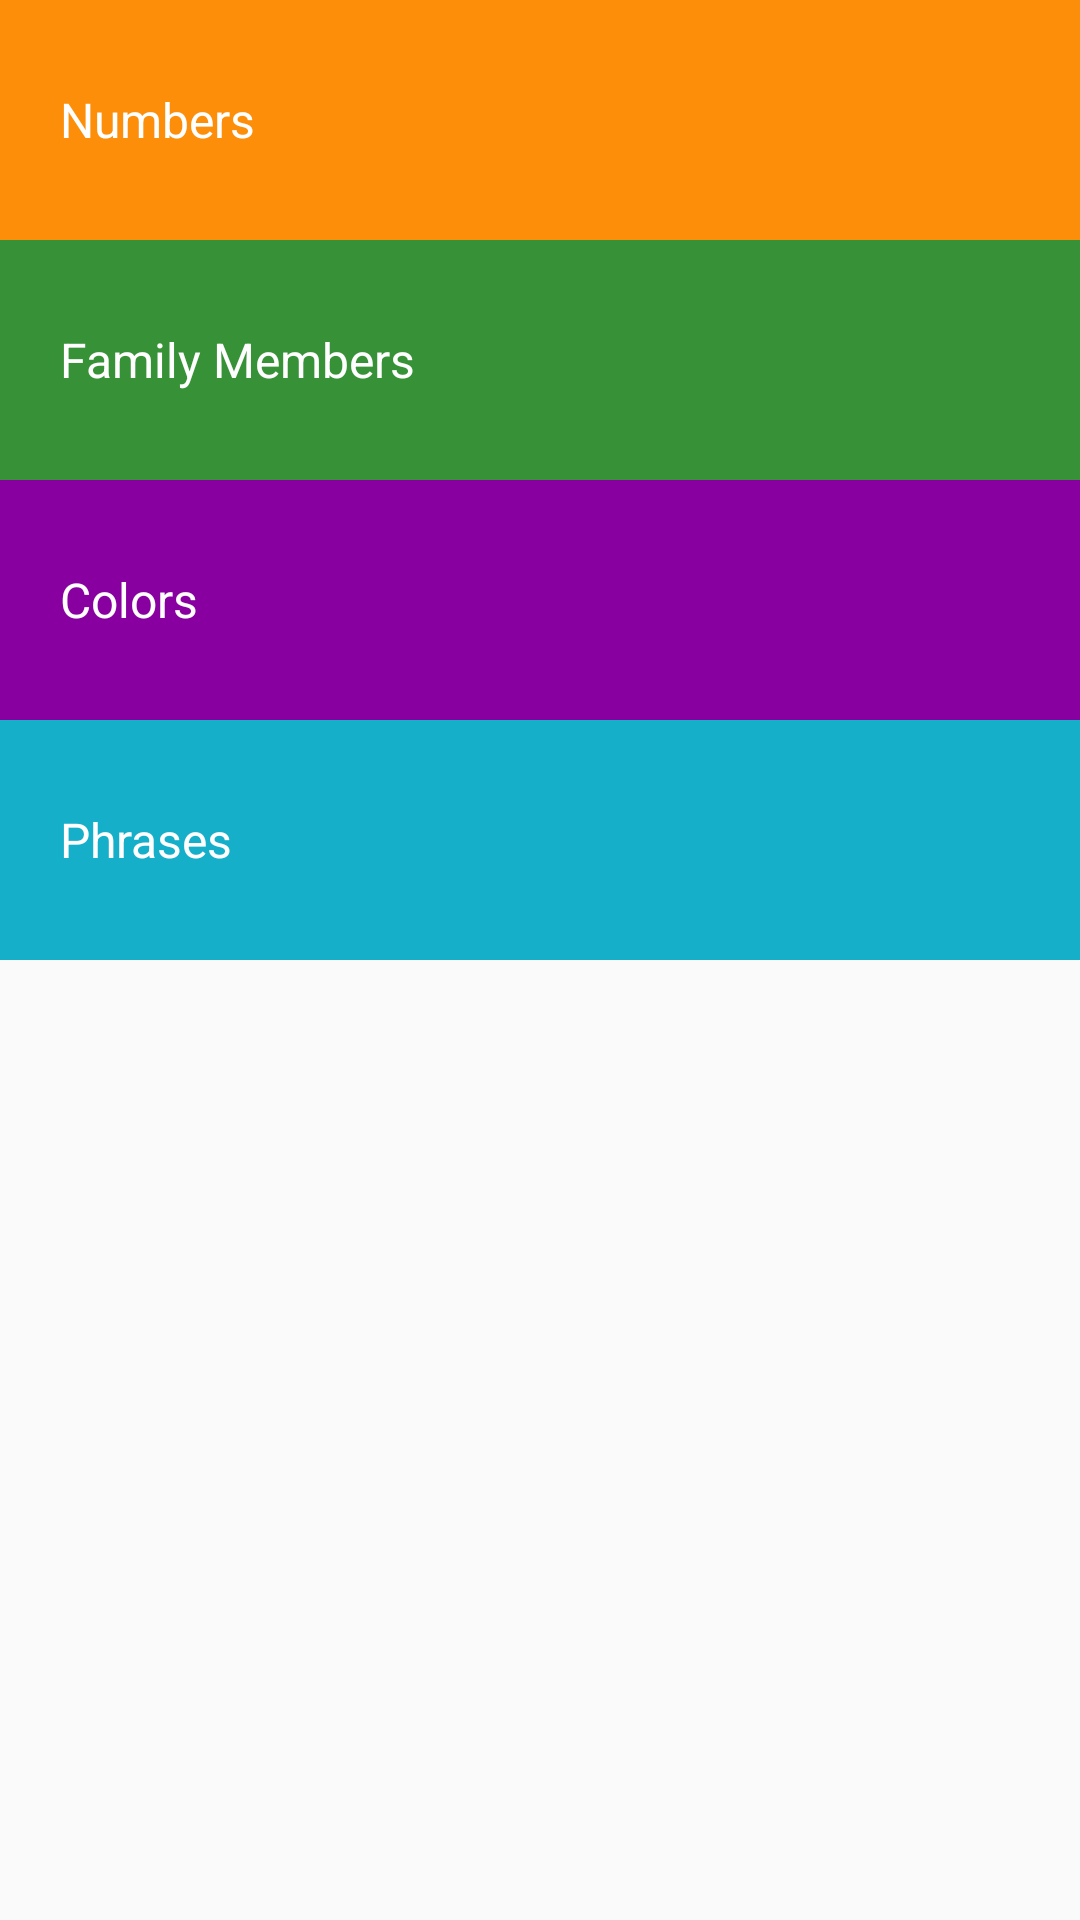

Produce the Android XML layout that renders to this screen, including the resource entries it uses.
<!-- AndroidManifest.xml: application theme AppTheme -->
<!-- res/layout/activity_main.xml -->
<?xml version="1.0" encoding="utf-8"?>
<LinearLayout xmlns:android="http://schemas.android.com/apk/res/android"
    android:layout_width="match_parent"
    android:layout_height="match_parent"
    android:orientation="vertical">

    <TextView
        android:id="@+id/category_numbers"
        style="@style/MainTextviews"
        android:text="@string/category_numbers"
        android:background="@color/category_numbers"/>

    <TextView
        android:id="@+id/category_family"
        style="@style/MainTextviews"
        android:text="@string/category_family"
        android:background="@color/category_family"/>

    <TextView
        android:id="@+id/category_colors"
        style="@style/MainTextviews"
        android:text="@string/category_colors"
        android:background="@color/category_colors"/>

    <TextView
        android:id="@+id/category_phrases"
        style="@style/MainTextviews"
        android:text="@string/category_phrases"
        android:background="@color/category_phrases"/>

</LinearLayout>
<!-- resources referenced by this layout -->
<resources>
  <color name="category_colors">#8800A0</color>
  <color name="category_family">#379237</color>
  <color name="category_numbers">#FD8E09</color>
  <color name="category_phrases">#16AFCA</color>
  <string name="category_colors">Colors</string>
  <string name="category_family">Family Members</string>
  <string name="category_numbers">Numbers</string>
  <string name="category_phrases">Phrases</string>
  <style name="MainTextviews">
          <item name="android:textColor">@color/main_text_color</item>
          <item name="android:paddingLeft">@dimen/main_text_padding_left</item>
          <item name="android:gravity">center_vertical</item>
          <item name="android:textSize">@dimen/main_text_size</item>
          <item name="android:layout_height">@dimen/main_text_layout_height</item>
          <item name="android:layout_width">match_parent</item>
      </style>
  <style name="AppTheme" parent="Theme.AppCompat.Light.DarkActionBar">
          
          <item name="colorPrimary">@color/colorPrimary</item>
          <item name="colorPrimaryDark">@color/colorPrimaryDark</item>
          <item name="colorAccent">@color/colorAccent</item>
      </style>
  <color name="main_text_color">#FFF</color>
  <dimen name="main_text_padding_left">20dp</dimen>
  <dimen name="main_text_size">16sp</dimen>
  <dimen name="main_text_layout_height">80dp</dimen>
  <color name="colorPrimary">#3F51B5</color>
  <color name="colorPrimaryDark">#303F9F</color>
  <color name="colorAccent">#FF4081</color>
</resources>
